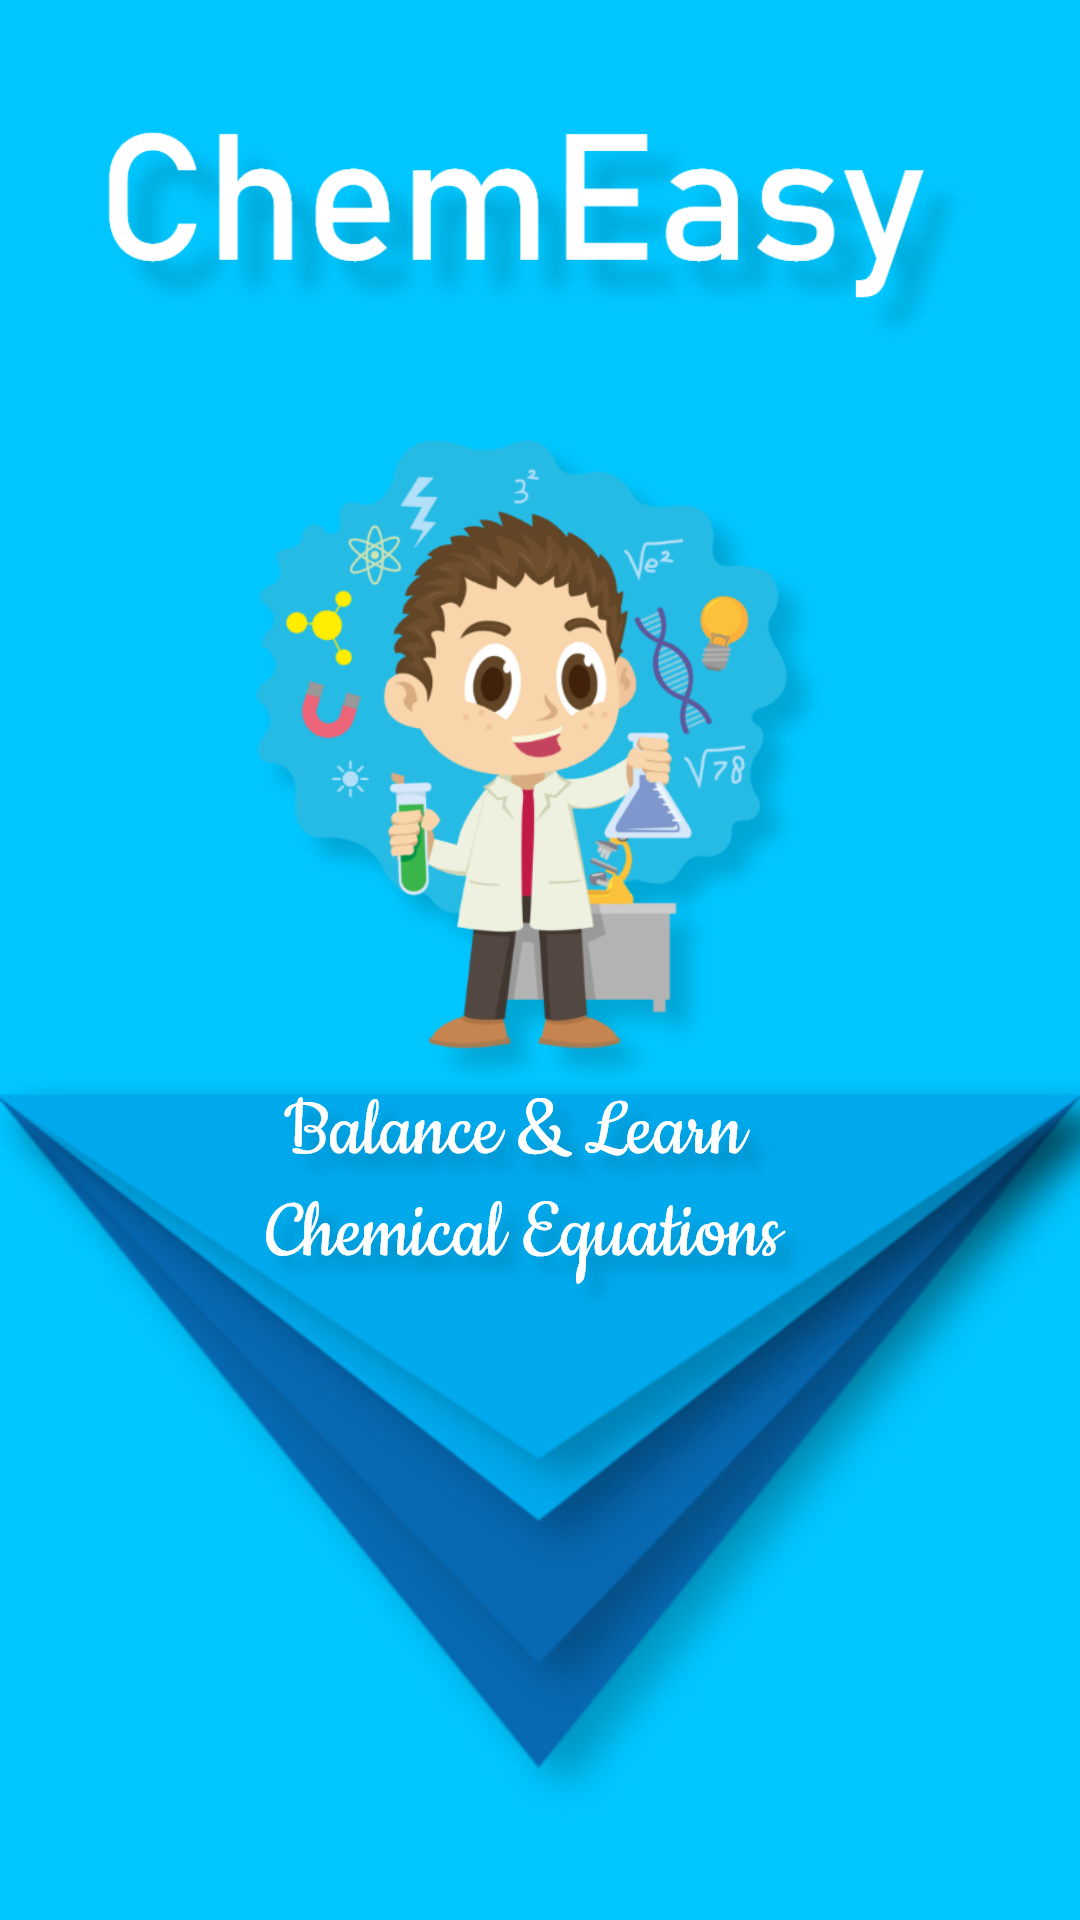

The Android layout XML behind this screen, and the referenced resources:
<!-- AndroidManifest.xml: application theme Theme.ChemEasy -->
<!-- res/layout/activity_main.xml -->
<?xml version="1.0" encoding="utf-8"?>
<androidx.constraintlayout.widget.ConstraintLayout xmlns:android="http://schemas.android.com/apk/res/android"
    xmlns:app="http://schemas.android.com/apk/res-auto"
    xmlns:tools="http://schemas.android.com/tools"
    android:layout_width="match_parent"
    android:layout_height="match_parent"
    android:background="@drawable/blue_design_bg"
    tools:context=".MainActivity">


    <ImageView
        android:id="@+id/wlcpg_img_kid"
        android:layout_width="237dp"
        android:layout_height="254dp"
        android:layout_marginStart="87dp"
        android:layout_marginTop="280dp"
        android:layout_marginEnd="86dp"
        android:layout_marginBottom="315dp"
        app:layout_constraintBottom_toBottomOf="parent"
        app:layout_constraintEnd_toEndOf="parent"
        app:layout_constraintStart_toStartOf="parent"
        app:layout_constraintTop_toTopOf="parent"
        app:layout_constraintVertical_bias="0.729"
        app:srcCompat="@drawable/chem_kid"
        tools:ignore="ContentDescription" />

    <ImageView
        android:id="@+id/wlcpg_textimg_balance"
        android:layout_width="wrap_content"
        android:layout_height="wrap_content"
        android:layout_marginTop="230dp"
        app:layout_constraintEnd_toEndOf="parent"
        app:layout_constraintHorizontal_bias="0.502"
        app:layout_constraintStart_toStartOf="parent"
        app:layout_constraintTop_toTopOf="@+id/wlcpg_img_kid"
        app:srcCompat="@drawable/textimg_balance_and_learn"
        tools:ignore="ContentDescription" />

    <ImageView
        android:id="@+id/wlcpg_textimg_chemeasy"
        android:layout_width="297dp"
        android:layout_height="98dp"
        android:layout_marginStart="74dp"
        android:layout_marginEnd="75dp"
        app:layout_constraintBottom_toTopOf="@+id/wlcpg_img_kid"
        app:layout_constraintEnd_toEndOf="parent"
        app:layout_constraintStart_toStartOf="parent"
        app:srcCompat="@drawable/textimg_chemeasy"
        tools:ignore="ContentDescription" />


</androidx.constraintlayout.widget.ConstraintLayout>
<!-- resources referenced by this layout -->
<resources>
  <!-- drawable blue_design_bg: jpg bitmap (drawable, 67285 bytes) -->
  <!-- drawable chem_kid: png bitmap (drawable-hdpi, 51468 bytes) -->
  <!-- drawable textimg_balance_and_learn: png bitmap (drawable-hdpi, 20324 bytes) -->
  <!-- drawable textimg_chemeasy: png bitmap (drawable-hdpi, 16118 bytes) -->
  <style name="Theme.ChemEasy" parent="Theme.AppCompat.DayNight.NoActionBar">
          
          <item name="colorPrimary">@color/purple_500</item>
          <item name="colorPrimaryVariant">@color/purple_700</item>
          <item name="colorOnPrimary">@color/white</item>
          
          <item name="colorSecondary">@color/teal_200</item>
          <item name="colorSecondaryVariant">@color/teal_700</item>
          <item name="colorOnSecondary">@color/black</item>
          
          <item name="android:statusBarColor" tools:targetApi="l">?attr/colorPrimaryVariant</item>
          
      </style>
  <color name="purple_500">#FF6200EE</color>
  <color name="purple_700">#FF3700B3</color>
  <color name="white">#FFFFFFFF</color>
  <color name="teal_200">#FF03DAC5</color>
  <color name="teal_700">#FF018786</color>
  <color name="black">#FF000000</color>
</resources>
